Run: headless pygame with SDL's dummy video driver; simulated clock (each Clock.tick advances the game by its frame time, no real sleeping); random seed 0; keys injected as events and as key.get_pressed() state; no mouse input.
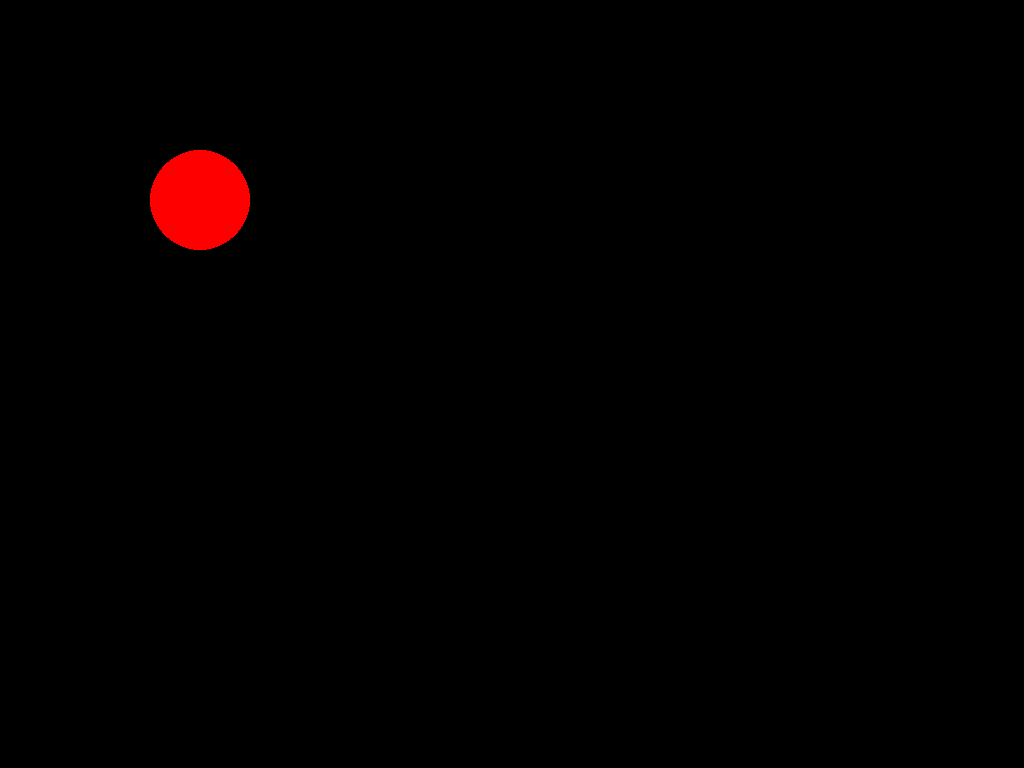
Frame 1 of 4 · flips 1–60 · no input
Frame 2 of 4 · flips 61–180 · tapped SPACE, RETURN · held RIGHT (→), D · screen unchanged from frame 1, image omitted
Frame 3 of 4 · flips 181–300 · held DOWN (↓), S · screen unchanged from frame 2, image omitted
Frame 4 of 4 · flips 301–420 · held LEFT (←), A, UP (↑), W · screen unchanged from frame 3, image omitted

The pygame program that drew these frames:

import pygame
from pygame.display import flip

# Initialize Pygame
pygame.init()

# Tuple representing width and height in pixels

def create_main_surface():
    screen_size = (1024, 768)
    # Create window with given size
    return pygame.display.set_mode(screen_size)

def render_frame(surface):
    # Draw a circle
    # Parameters: surface, color, center, radius
    pygame.draw.circle(surface, (255, 0, 0), (200, 200), 50)
    flip()

def main():
    surface = create_main_surface()
    
    while True:
        render_frame(surface)

        # Basic event handling to keep the window responsive (best practice)
        for event in pygame.event.get():
            if event.type == pygame.QUIT:
                return

if __name__ == "__main__":
    main()
